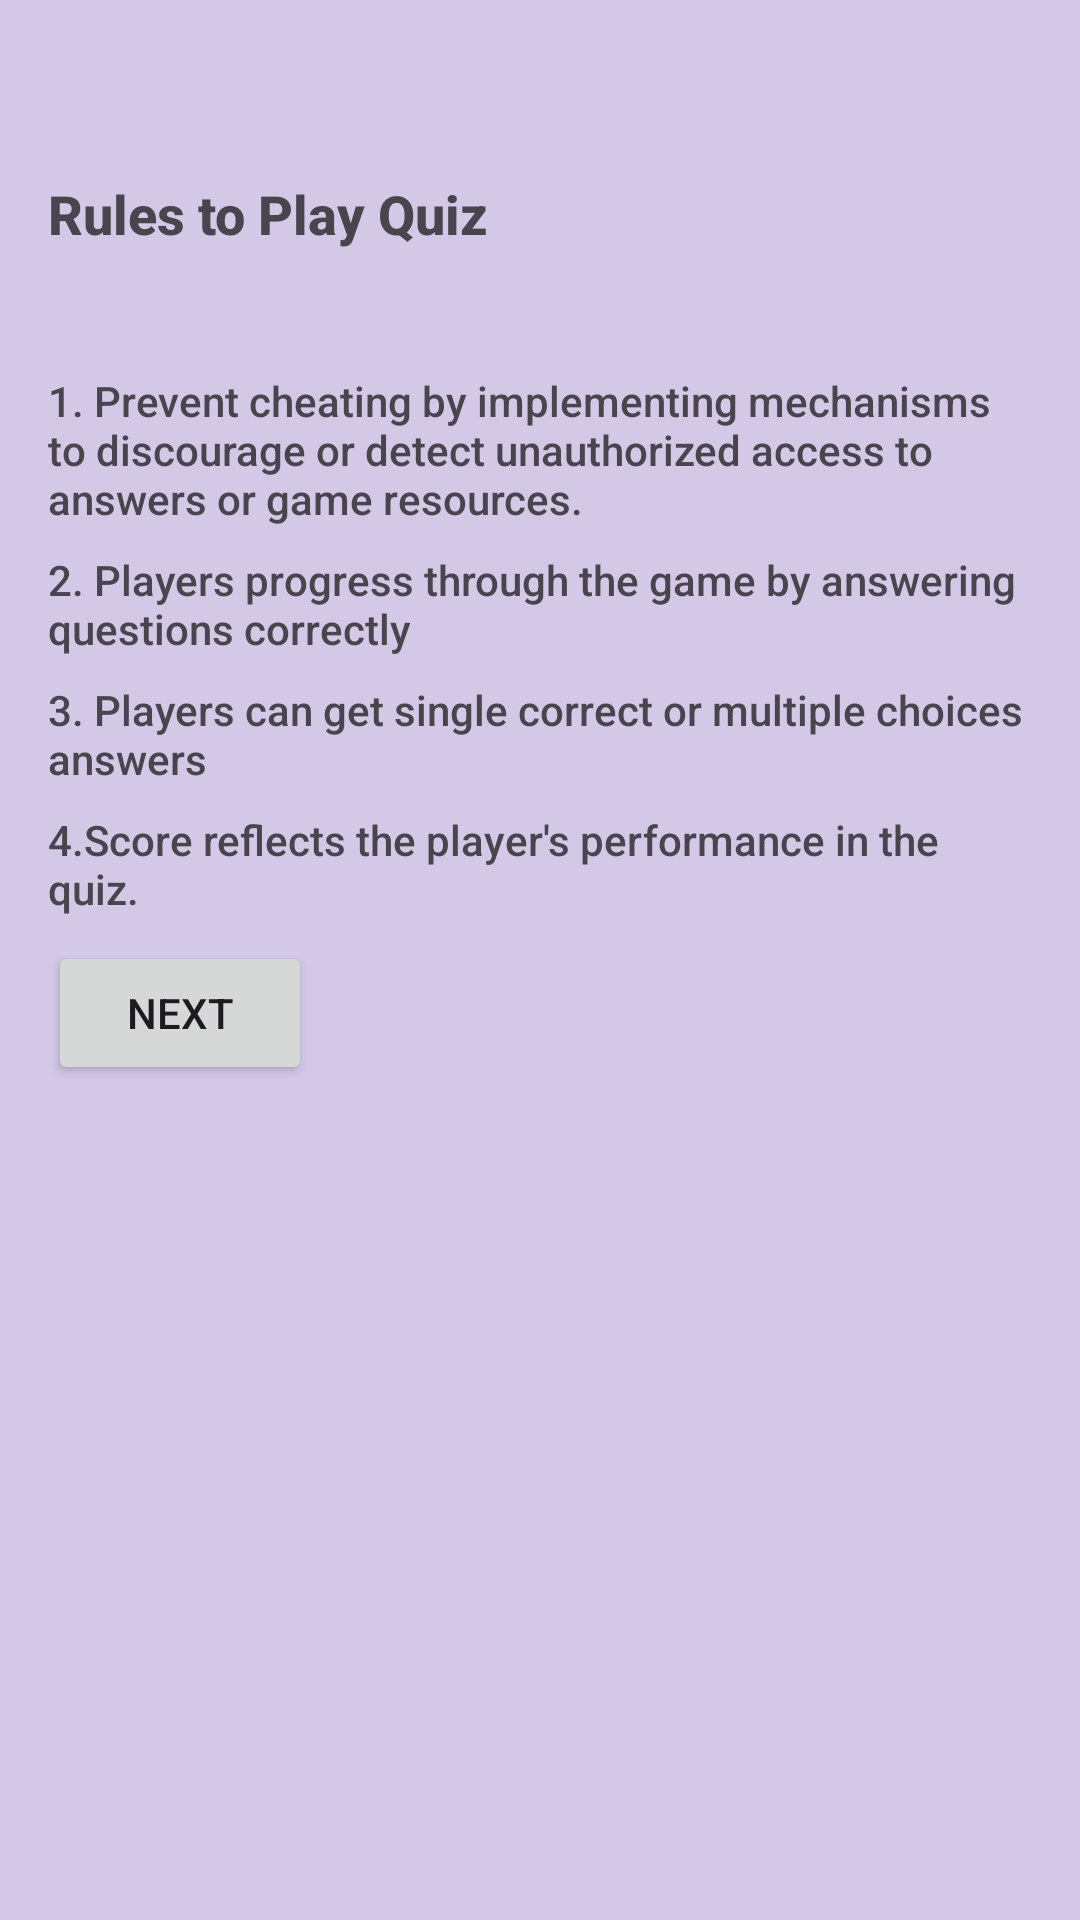

Produce the Android XML layout that renders to this screen, including the resource entries it uses.
<!-- AndroidManifest.xml: application theme Theme.Individualproject_wakchavarep1 -->
<!-- res/layout/activity_rules.xml -->
<?xml version="1.0" encoding="utf-8"?>
<RelativeLayout xmlns:android="http://schemas.android.com/apk/res/android"
    android:layout_width="match_parent"
    android:layout_height="match_parent"
    android:background="#D3C8E6"
    android:padding="16dp">

    <TextView
        android:id="@+id/rulesTextView"
        android:layout_width="306dp"
        android:layout_height="52dp"
        android:layout_alignParentEnd="true"
        android:layout_alignParentBottom="true"
        android:layout_marginEnd="101dp"
        android:layout_marginBottom="513dp"
        android:fontFamily="sans-serif-medium"
        android:includeFontPadding="true"
        android:text="Rules to Play Quiz "
        android:textSize="18sp"
        android:textStyle="bold" />

    <ScrollView
        android:layout_width="351dp"
        android:layout_height="443dp"
        android:layout_alignParentBottom="true"
        android:layout_marginBottom="57dp">

        <LinearLayout
            android:layout_width="match_parent"
            android:layout_height="wrap_content"
            android:orientation="vertical">

            <TextView
                android:layout_width="match_parent"
                android:layout_height="wrap_content"
                android:fontFamily="sans-serif-medium"
                android:includeFontPadding="true"
                android:paddingBottom="8dp"
                android:text="1. Prevent cheating by implementing mechanisms to discourage or detect unauthorized access to answers or game resources." />

            <TextView
                android:layout_width="match_parent"
                android:layout_height="wrap_content"
                android:fontFamily="sans-serif-medium"
                android:includeFontPadding="true"
                android:paddingBottom="8dp"
                android:text="2. Players progress through the game by answering questions correctly " />

            <TextView
                android:layout_width="match_parent"
                android:layout_height="wrap_content"
                android:fontFamily="sans-serif-medium"
                android:includeFontPadding="true"
                android:paddingBottom="8dp"
                android:text="3. Players can get single correct or multiple choices answers " />

            <TextView
                android:layout_width="match_parent"
                android:layout_height="wrap_content"
                android:fontFamily="sans-serif-medium"
                android:includeFontPadding="true"
                android:paddingBottom="8dp"
                android:text="4.Score reflects the player's performance in the quiz." />

            <Button
                android:id="@+id/nextButton"
                android:layout_width="wrap_content"
                android:layout_height="wrap_content"
                android:layout_below="@id/rulesTextView"
                android:layout_centerHorizontal="true"
                android:text="Next" />

        </LinearLayout>
    </ScrollView>
</RelativeLayout>
<!-- resources referenced by this layout -->
<resources>
  <style name="Theme.Individualproject_wakchavarep1" parent="Base.Theme.Individualproject_wakchavarep1" />
  <style name="Base.Theme.Individualproject_wakchavarep1" parent="Theme.Material3.DayNight.NoActionBar">
          
          
      </style>
</resources>
